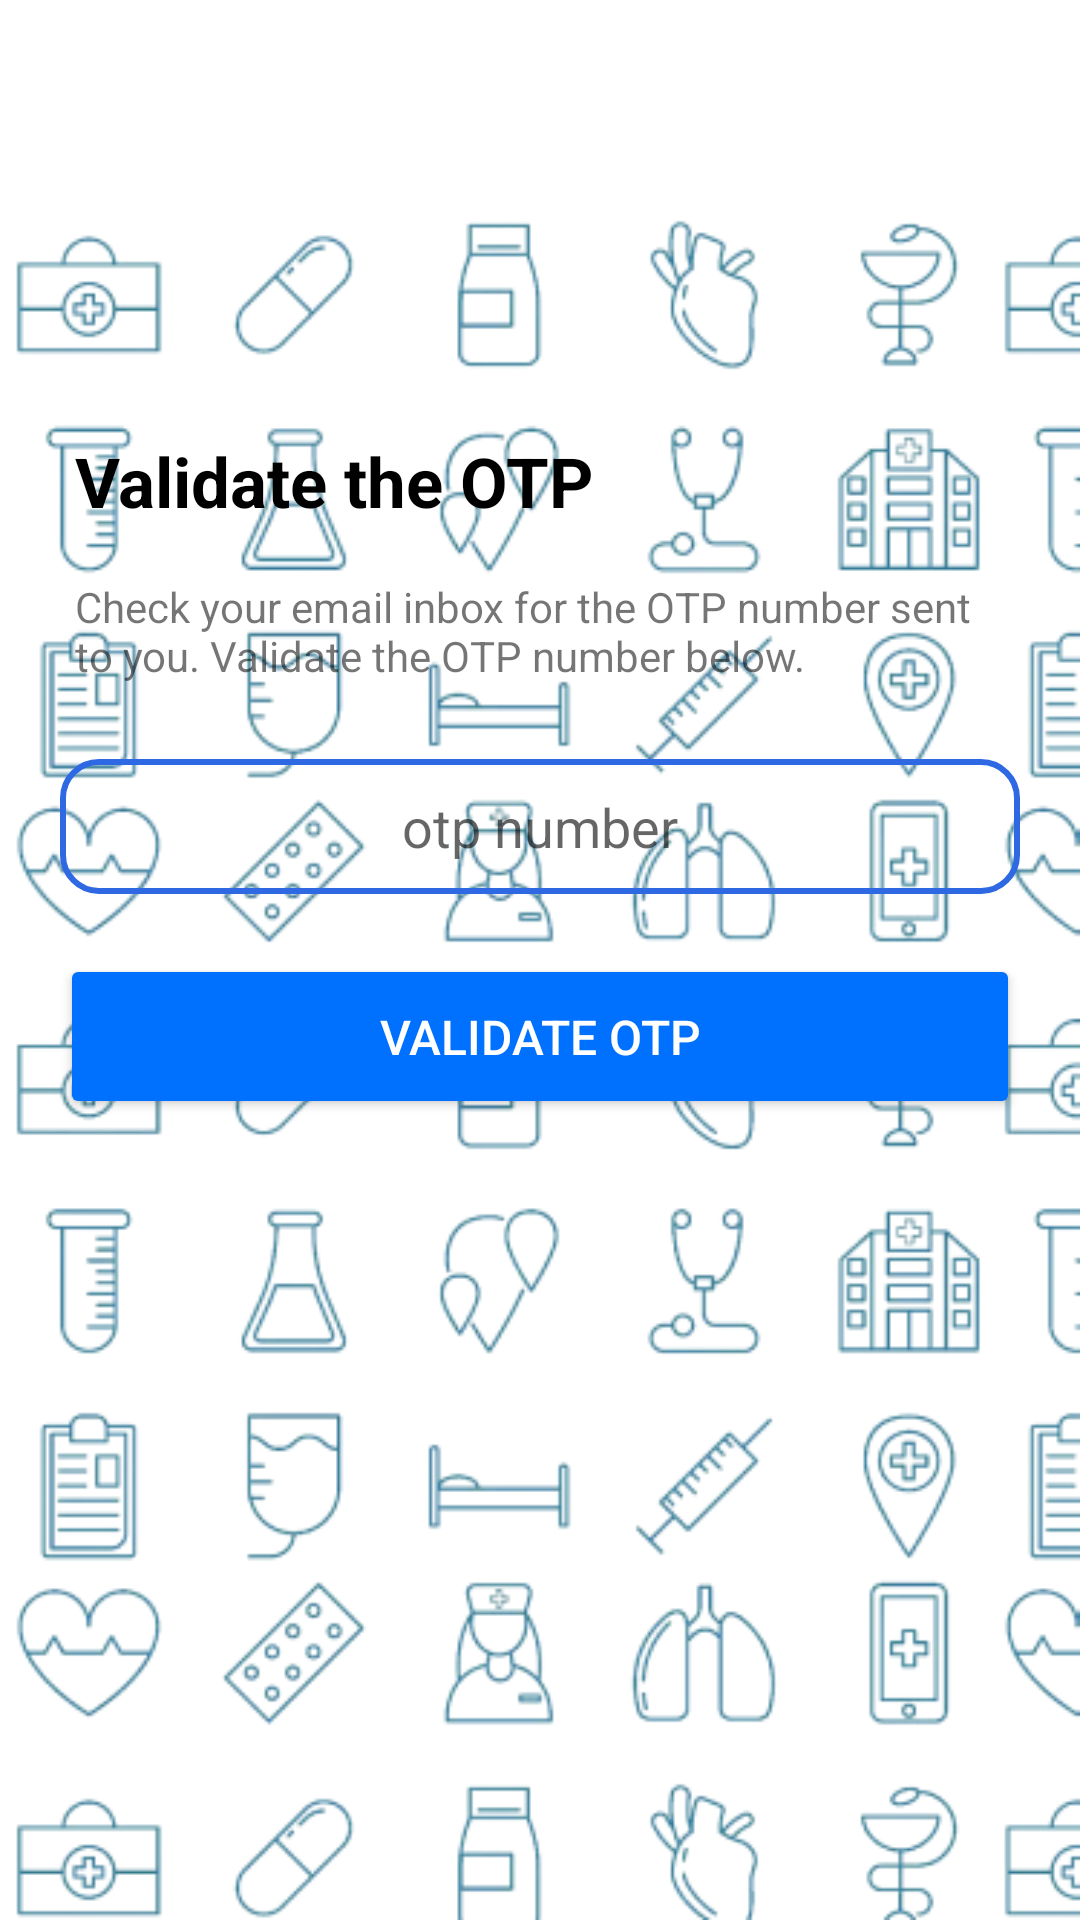

Write the Android layout XML for this screen, with the resource values it uses.
<!-- AndroidManifest.xml: application theme Theme.PMS -->
<!-- res/layout/activity_validate_otp.xml -->
<?xml version="1.0" encoding="utf-8"?>
<LinearLayout
    xmlns:android="http://schemas.android.com/apk/res/android"
    xmlns:app="http://schemas.android.com/apk/res-auto"
    xmlns:tools="http://schemas.android.com/tools"
    android:layout_width="match_parent"
    android:layout_height="match_parent"
    tools:context=".ValidateOTP">
    <RelativeLayout
        android:layout_width="wrap_content"
        android:layout_height="wrap_content"
        android:layout_marginTop="130dp"
        android:layout_marginBottom="10dp"
        android:layout_marginStart="10dp"
        android:layout_marginEnd="10dp"
        android:padding="10dp"
        >
        <TextView
            android:id="@+id/textView7"
            android:layout_width="wrap_content"
            android:layout_height="wrap_content"
            android:layout_marginBottom="5dp"
            android:padding="5dp"
            android:textColor="@color/black"
            android:textSize="23dp"
            android:textStyle="bold"
            android:text="Validate the OTP" />

        <TextView
            android:id="@+id/textView5"
            android:layout_width="wrap_content"
            android:layout_height="wrap_content"
            android:layout_below="@+id/textView7"
            android:layout_marginTop="2dp"
            android:layout_marginBottom="20dp"
            android:layout_weight="1"
            android:padding="5dp"
            android:text="@string/validateOtp" />

        <EditText
            android:id="@+id/etOTPnumber"
            android:layout_width="match_parent"
            android:layout_height="45dp"
            android:paddingStart="10dp"
            android:paddingEnd="10dp"
            android:textAlignment="center"
            android:hint="otp number"
            android:background="@drawable/edit_text_border"
            android:layout_below="@+id/textView5"
            android:layout_weight="1"
            android:layout_marginBottom="20dp"
            android:ems="10"
            android:inputType="number" />

        <Button
            android:id="@+id/btnValidateOTP"
            android:layout_below="@+id/etOTPnumber"
            android:layout_width="match_parent"
            android:layout_height="55dp"
            android:layout_weight="1"
            android:backgroundTint="#0070ff"
            android:text="Validate OTP"
            android:textColor="@color/white"
            android:textSize="16dp"
            app:cornerRadius="10dp"/>

        <ProgressBar
            android:id="@+id/pBarV"
            style="?android:attr/progressBarStyleLarge"
            android:layout_width="wrap_content"
            android:layout_height="wrap_content"
            android:layout_marginTop="5dp"
            android:layout_below="@+id/textView5"
            android:layout_centerHorizontal="true"
            android:visibility="gone"/>
    </RelativeLayout>



</LinearLayout>
<!-- resources referenced by this layout -->
<resources>
  <color name="black">#FF000000</color>
  <color name="white">#FFFFFFFF</color>
  <!-- drawable edit_text_border (drawable) -->
  <?xml version="1.0" encoding="utf-8"?>
      <shape
          xmlns:android="http://schemas.android.com/apk/res/android"
          android:shape="rectangle">
          <solid
              android:color="@android:color/transparent"/>
  
          <corners
              android:bottomRightRadius="12dp"
              android:bottomLeftRadius="12dp"
              android:topLeftRadius="12dp"
              android:topRightRadius="12dp"/>
          <stroke
              android:color="#2F68E3"
              android:width="2dp"
              />
      </shape>
  <string name="validateOtp">Check your email inbox for the OTP number sent to you. Validate the OTP number below.</string>
  <style name="Theme.PMS" parent="Theme.MaterialComponents.DayNight.NoActionBar">
          <item name="android:windowBackground">@drawable/bg_e</item>
          
          <item name="colorPrimary">@color/azure</item>
          <item name="colorPrimaryVariant">@color/azure</item>
          <item name="colorOnPrimary">@color/white</item>
          
          <item name="colorSecondary">@color/teal_200</item>
          <item name="colorSecondaryVariant">@color/teal_700</item>
          <item name="colorOnSecondary">@color/black</item>
          
          <item name="android:statusBarColor" tools:targetApi="l">?attr/colorPrimaryVariant</item>
          
      </style>
  <!-- drawable bg_e: png bitmap (drawable, 105367 bytes) -->
  <color name="azure">#0091E6</color>
  <color name="teal_200">#FF03DAC5</color>
  <color name="teal_700">#FF018786</color>
</resources>
